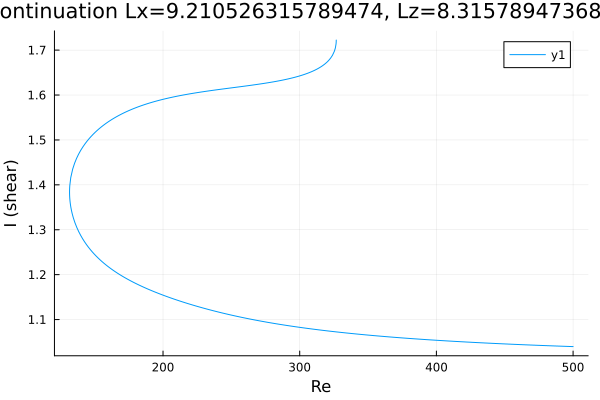

Values plotted in this chart, from the file beside it:
Re, shear
500.0, 1.04
499.3, 1.04
497.9, 1.04
496.5, 1.04
495.1, 1.04
493.7, 1.04
492.3, 1.041
490.9, 1.041
489.4, 1.041
488, 1.041
486.6, 1.041
485.2, 1.041
483.8, 1.042
482.4, 1.042
481, 1.042
479.5, 1.042
478.1, 1.042
476.7, 1.042
475.3, 1.042
473.9, 1.043
472.5, 1.043
471.1, 1.043
469.6, 1.043
468.8, 1.043
467.4, 1.043
465.9, 1.044
464.5, 1.044
463.1, 1.044
461.7, 1.044
460.3, 1.044
458.9, 1.045
457.5, 1.045
456, 1.045
454.6, 1.045
453.2, 1.045
451.8, 1.045
450.4, 1.046
449, 1.046
447.6, 1.046
446.1, 1.046
444.7, 1.046
443.3, 1.047
441.9, 1.047
440.5, 1.047
439.1, 1.047
437.7, 1.048
436.3, 1.048
434.8, 1.048
433.4, 1.048
432, 1.048
430.6, 1.049
429.2, 1.049
427.8, 1.049
426.4, 1.049
424.9, 1.049
423.5, 1.05
422.1, 1.05
420.7, 1.05
419.3, 1.05
417.9, 1.051
... 422 more rows
